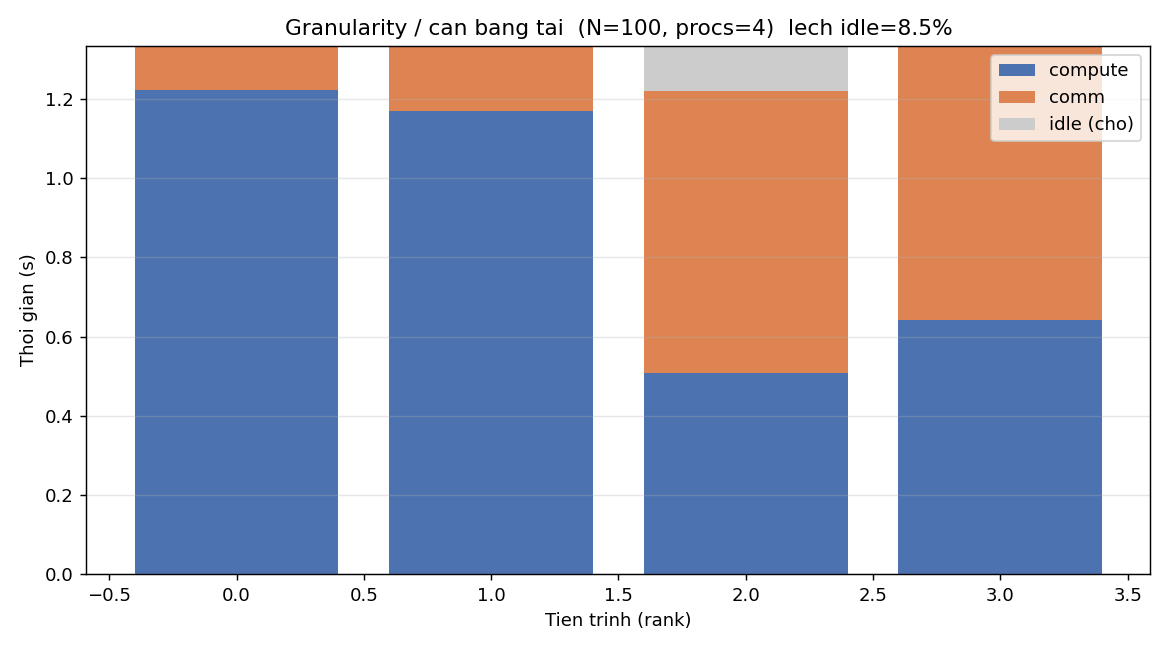

Source data for this figure (header and first rows):
rank, compute_s, comm_s, idle_s
0, 1.222, 0.1101, 0.0018
1, 1.169, 0.1622, 0.0026
2, 0.5082, 0.7116, 0.1140
3, 0.6422, 0.6916, 0.0000
